Photos from the image-classification dataset "data" in the GitHub repository Ayshamahshoofa/Smart-Skincare. Its 17 classes are: basal cell carcinoma, darier s disease, epidermolysis bullosa pruriginosa, Hailey-Hailey disease, herpes simplex, impetigo, larva migrans, leprosy borderline, leprosy lepromatous, leprosy tuberculoid, lupus erythematosus chronicus discoides, melanoma, mycosis fungoides, papilomatosis confluentes and reticulate, pediculosis capitis, psoriasis, tungiasis.

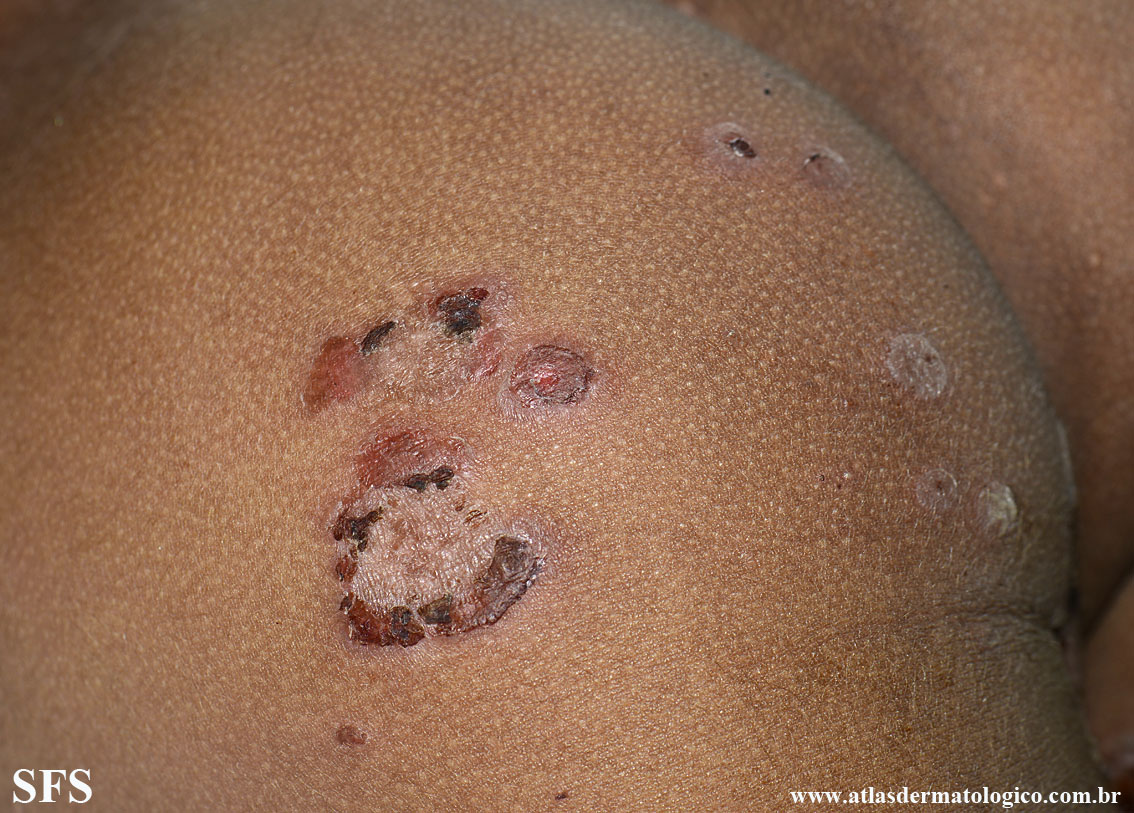
Label: impetigo

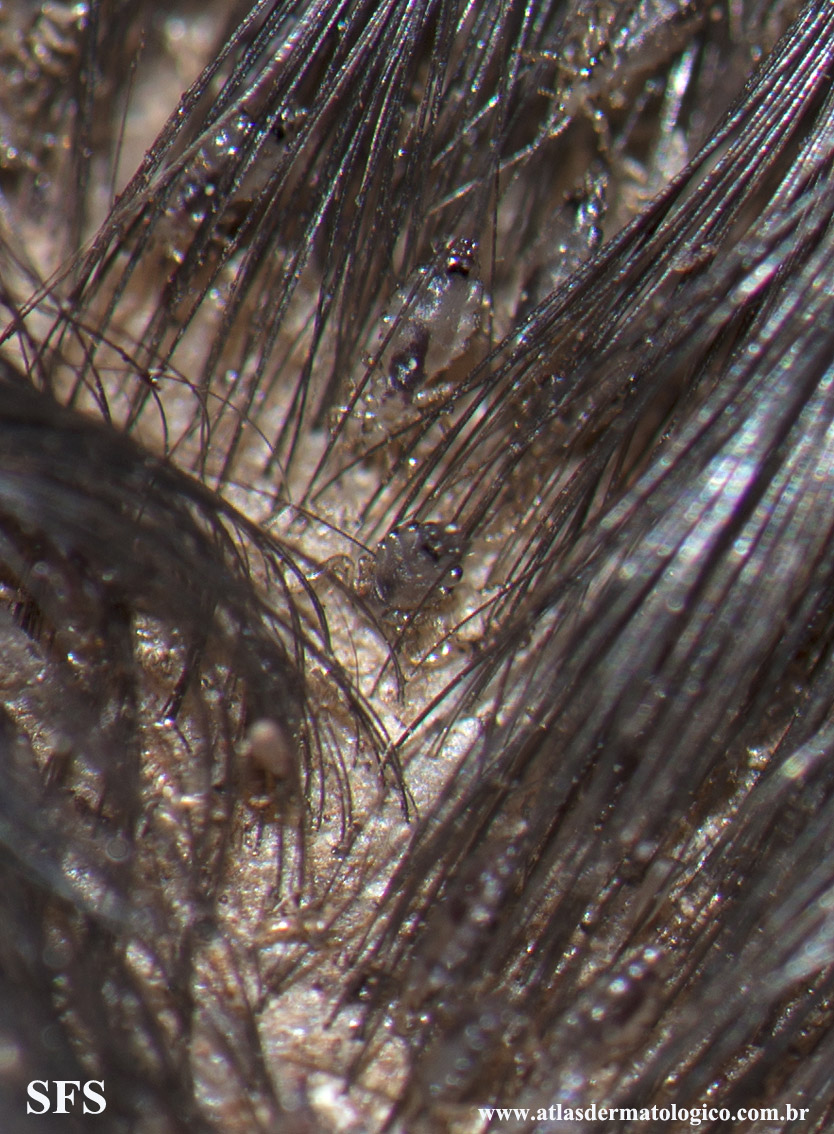
Label: pediculosis capitis

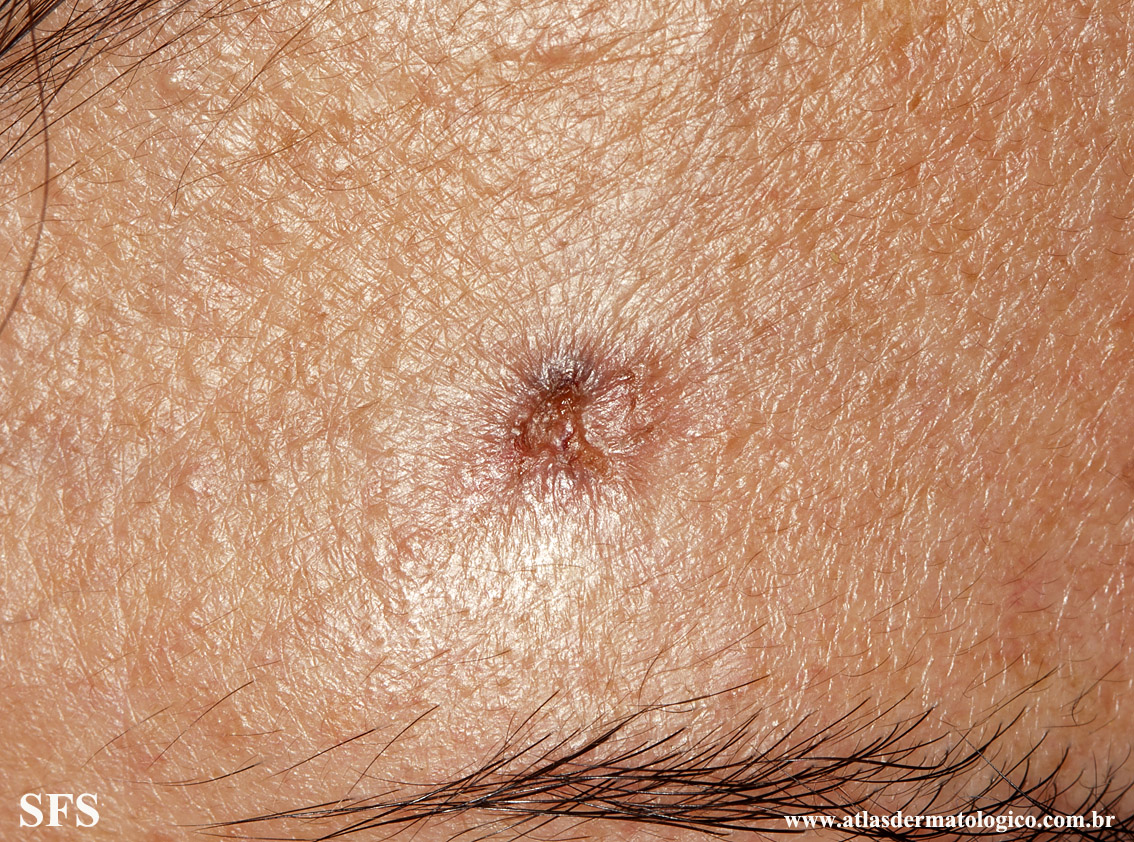
Label: basal cell carcinoma

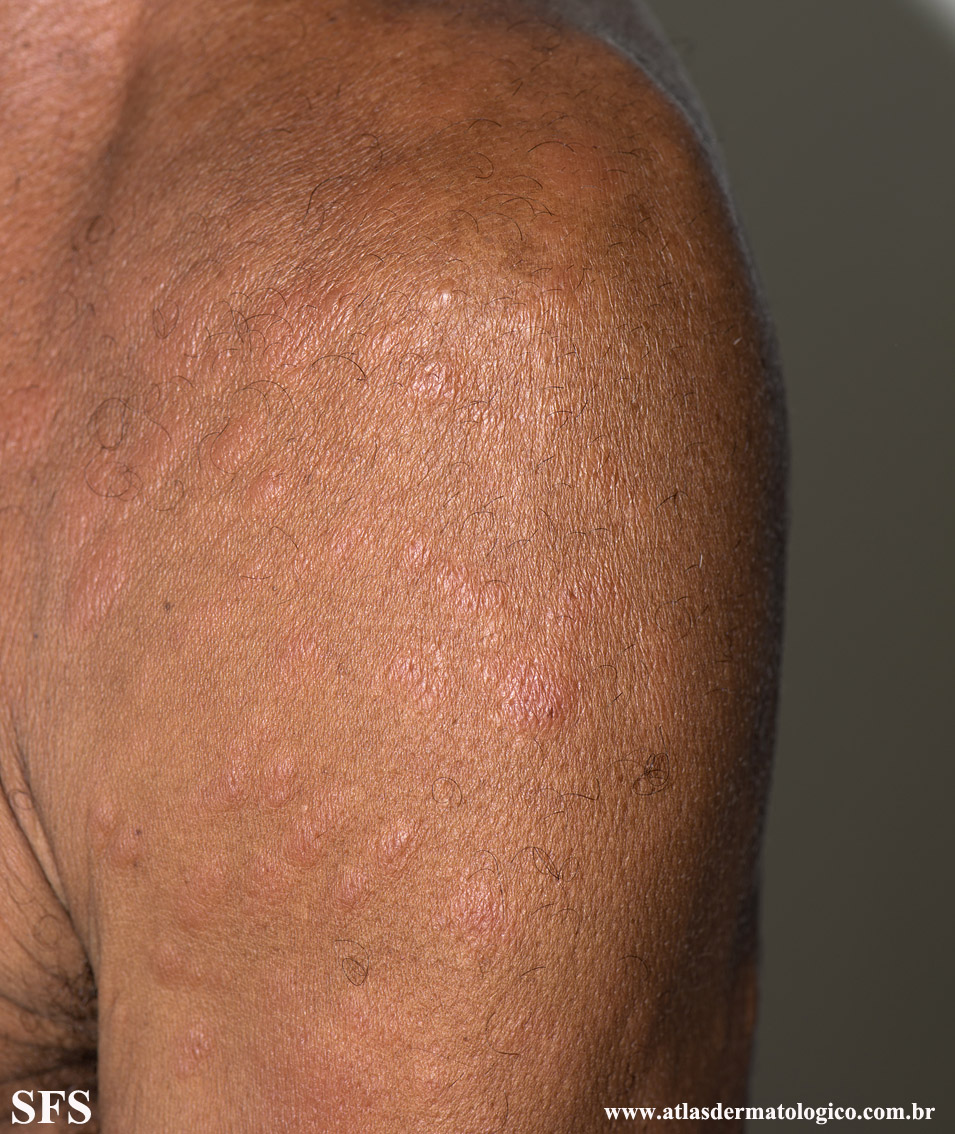
Label: leprosy lepromatous

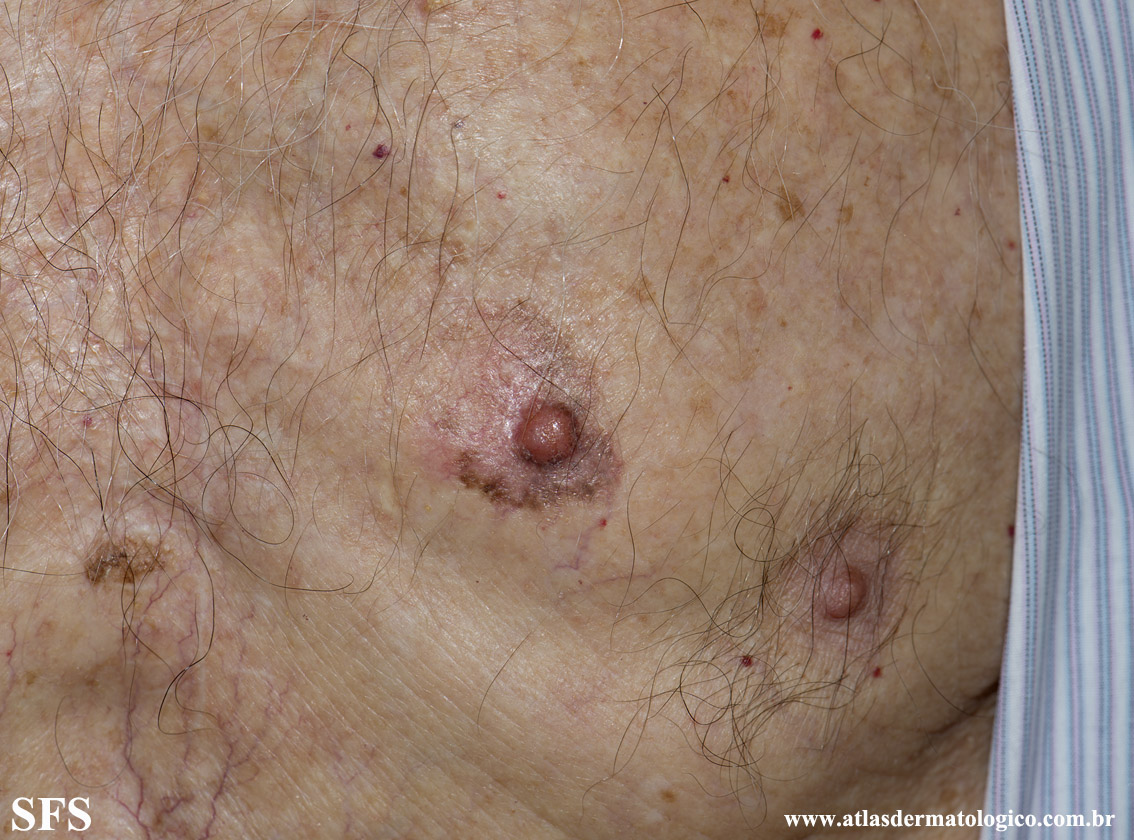
Label: melanoma

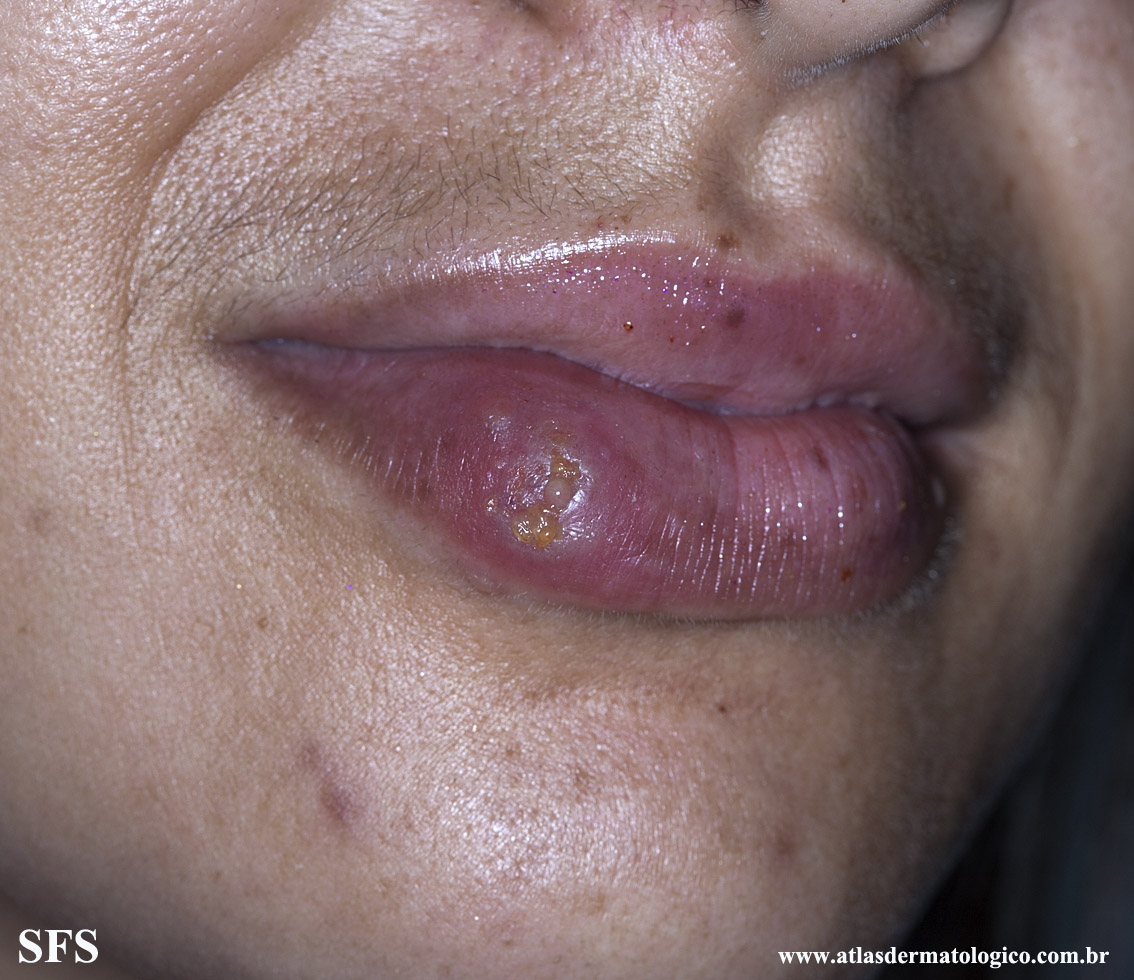
Label: herpes simplex
